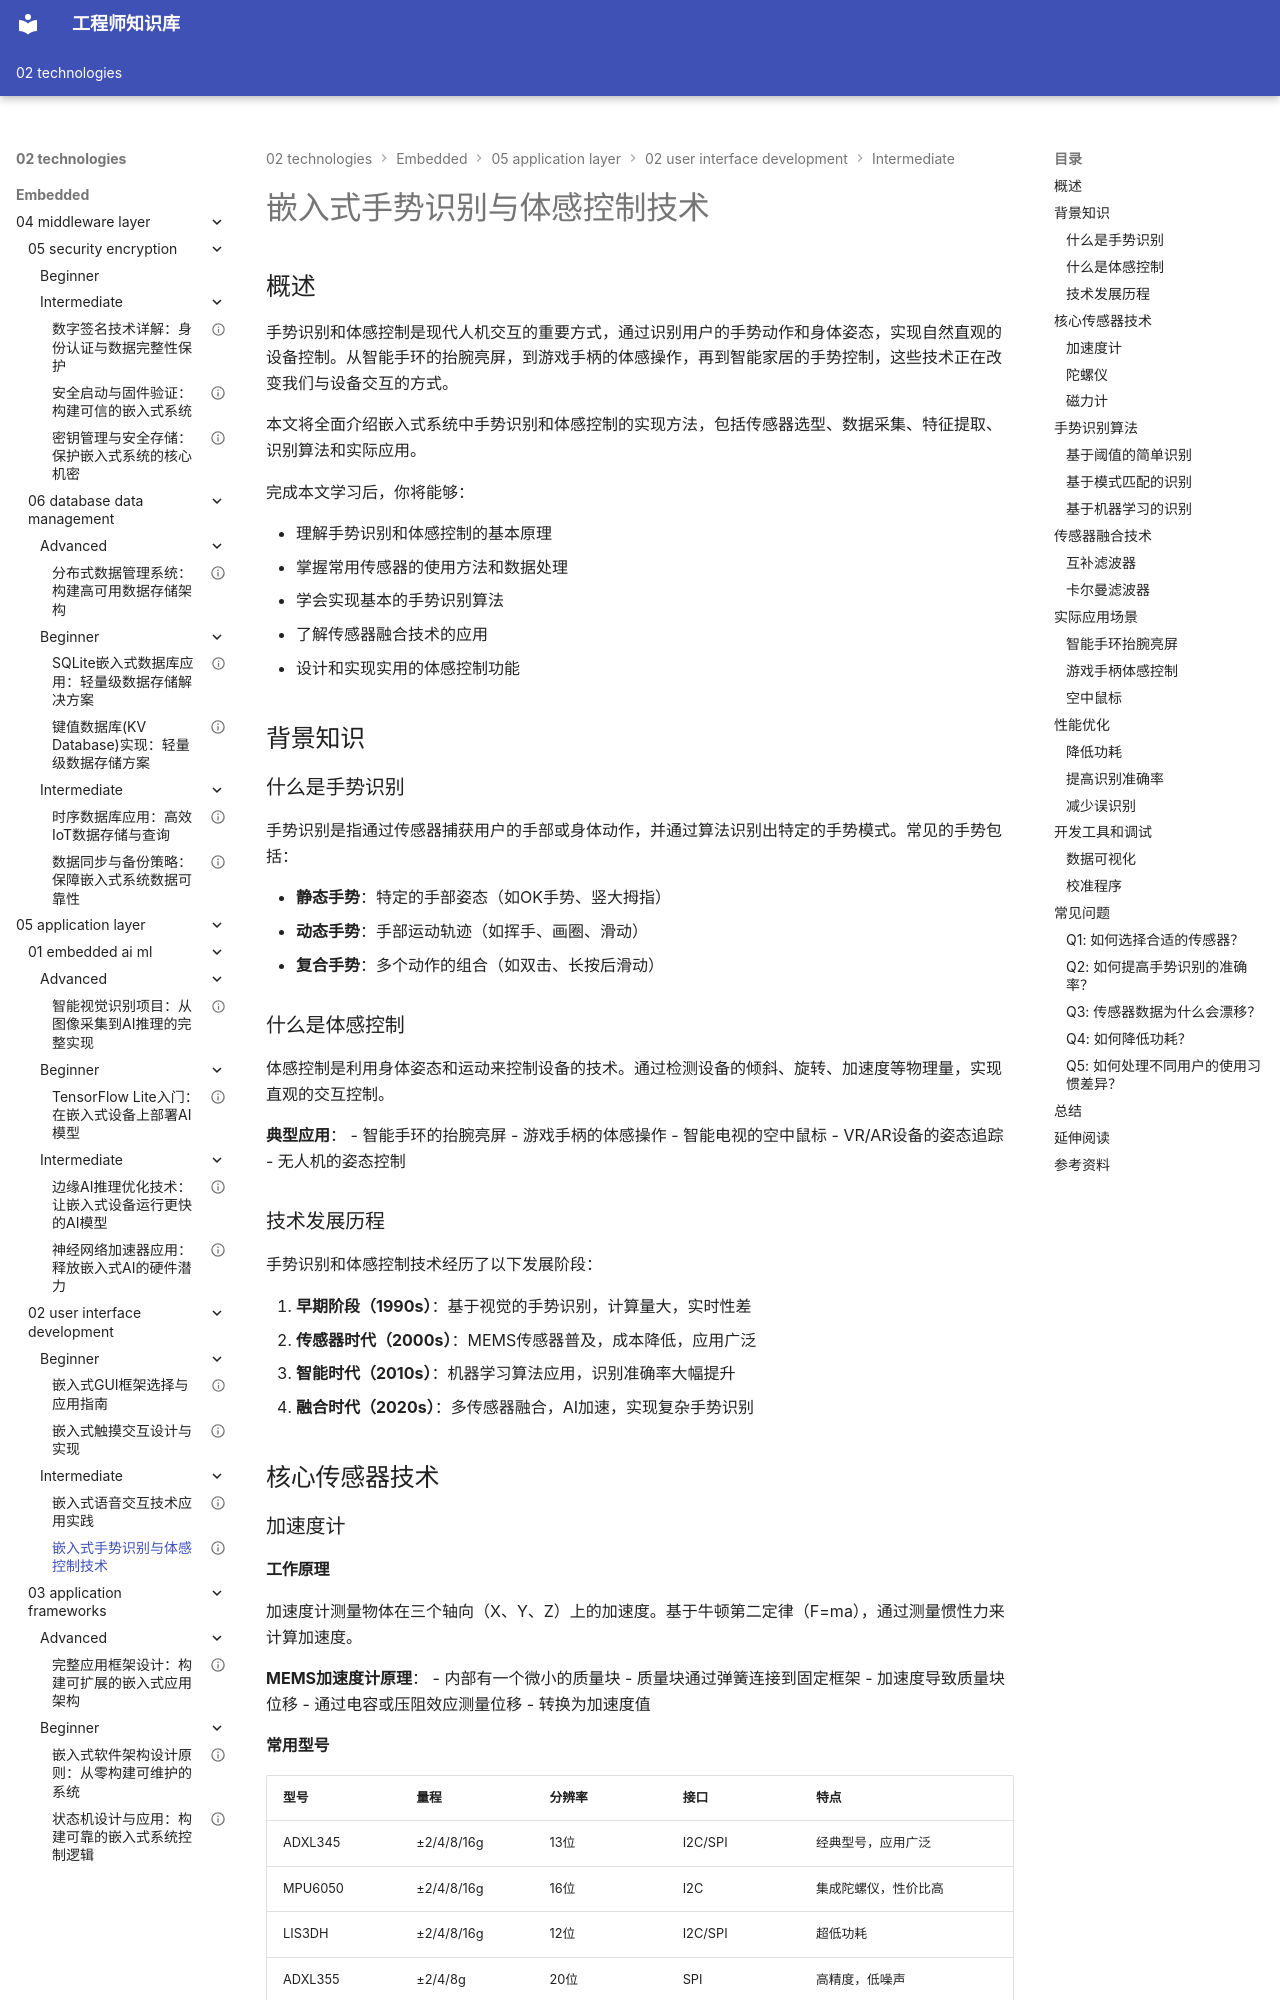

repository: Vuiora/knowledge-os · page: 02-technologies/embedded/05-application-layer/02-user-interface-development/intermediate/02-gesture-recognition/index.html · generator: mkdocs

---
title: "嵌入式手势识别与体感控制技术"
description: "深入学习嵌入式系统中的手势识别和体感控制技术，包括手势识别算法、传感器融合、体感控制实现和应用场景，掌握从硬件选型到算法实现的完整开发流程"
slug: "gesture-recognition-motion-control"

# 分类信息
domain: "应用层"
module: "用户界面开发"
content_type: "article"
skill_level: "intermediate"

# 标签和关联
tags:
  - 手势识别
  - 体感控制
  - 人机交互
  - 传感器融合
  - 加速度计
  - 陀螺仪
  - 机器学习
prerequisites:
  - "gui-frameworks-selection-guide"
  - "touch-interaction-design-implementation"
related_contents:
  - "voice-interaction-implementation"

# 学习信息
estimated_time: 50
difficulty_score: 4

# 作者和版本
author: "嵌入式知识平台"
author_id: "embedded-platform"
created_at: "2024-01-15"
updated_at: "2024-01-15"
version: "1.0"

# 语言和本地化
language: "zh-CN"
translations: []

# 状态和可见性
status: "published"
is_featured: false
is_premium: false

# SEO和元数据
keywords:
  - 手势识别算法
  - 体感控制技术
  - 传感器融合
  - 加速度计应用
  - 陀螺仪应用
  - 姿态检测
  - 人机交互设计
cover_image: ""
---

# 嵌入式手势识别与体感控制技术

## 概述

手势识别和体感控制是现代人机交互的重要方式，通过识别用户的手势动作和身体姿态，实现自然直观的设备控制。从智能手环的抬腕亮屏，到游戏手柄的体感操作，再到智能家居的手势控制，这些技术正在改变我们与设备交互的方式。

本文将全面介绍嵌入式系统中手势识别和体感控制的实现方法，包括传感器选型、数据采集、特征提取、识别算法和实际应用。

完成本文学习后，你将能够：

- 理解手势识别和体感控制的基本原理
- 掌握常用传感器的使用方法和数据处理
- 学会实现基本的手势识别算法
- 了解传感器融合技术的应用
- 设计和实现实用的体感控制功能

## 背景知识

### 什么是手势识别

手势识别是指通过传感器捕获用户的手部或身体动作，并通过算法识别出特定的手势模式。常见的手势包括：

- **静态手势**：特定的手部姿态（如OK手势、竖大拇指）
- **动态手势**：手部运动轨迹（如挥手、画圈、滑动）
- **复合手势**：多个动作的组合（如双击、长按后滑动）

### 什么是体感控制

体感控制是利用身体姿态和运动来控制设备的技术。通过检测设备的倾斜、旋转、加速度等物理量，实现直观的交互控制。


**典型应用**：
- 智能手环的抬腕亮屏
- 游戏手柄的体感操作
- 智能电视的空中鼠标
- VR/AR设备的姿态追踪
- 无人机的姿态控制

### 技术发展历程

手势识别和体感控制技术经历了以下发展阶段：

1. **早期阶段（1990s）**：基于视觉的手势识别，计算量大，实时性差
2. **传感器时代（2000s）**：MEMS传感器普及，成本降低，应用广泛
3. **智能时代（2010s）**：机器学习算法应用，识别准确率大幅提升
4. **融合时代（2020s）**：多传感器融合，AI加速，实现复杂手势识别

## 核心传感器技术

### 加速度计

#### 工作原理

加速度计测量物体在三个轴向（X、Y、Z）上的加速度。基于牛顿第二定律（F=ma），通过测量惯性力来计算加速度。

**MEMS加速度计原理**：
- 内部有一个微小的质量块
- 质量块通过弹簧连接到固定框架
- 加速度导致质量块位移
- 通过电容或压阻效应测量位移
- 转换为加速度值

#### 常用型号

| 型号 | 量程 | 分辨率 | 接口 | 特点 |
|------|------|--------|------|------|
| ADXL345 | ±2/4/8/16g | 13位 | I2C/SPI | 经典型号，应用广泛 |
| MPU6050 | ±2/4/8/16g | 16位 | I2C | 集成陀螺仪，性价比高 |
| LIS3DH | ±2/4/8/16g | 12位 | I2C/SPI | 超低功耗 |
| ADXL355 | ±2/4/8g | 20位 | SPI | 高精度，低噪声 |
